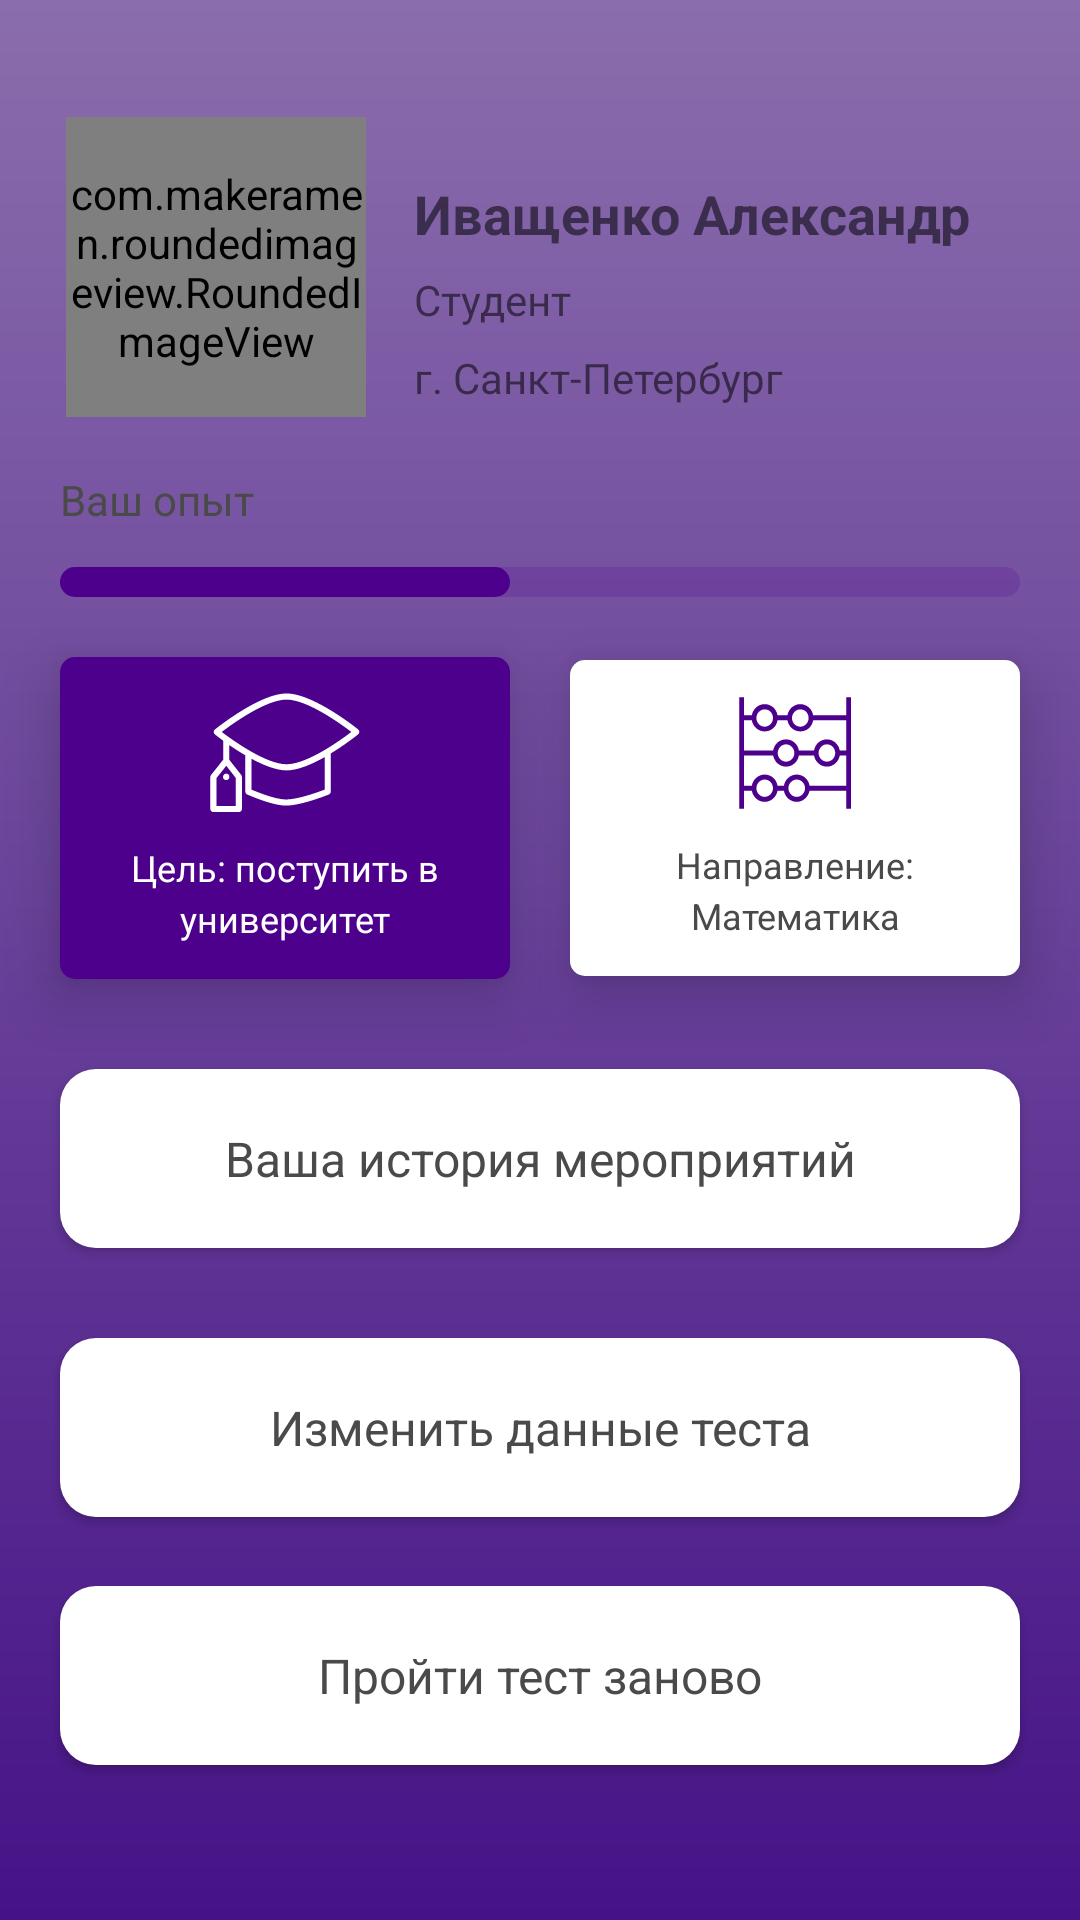

The Android layout XML behind this screen, and the referenced resources:
<!-- AndroidManifest.xml: application theme AppTheme -->
<!-- res/layout/fragment_profile.xml -->
<?xml version="1.0" encoding="utf-8"?>
<android.support.constraint.ConstraintLayout xmlns:android="http://schemas.android.com/apk/res/android"
    xmlns:app="http://schemas.android.com/apk/res-auto"
    xmlns:tools="http://schemas.android.com/tools"
    android:layout_width="match_parent"
    android:layout_height="match_parent"
    tools:context=".view.ProfileFragment">

    <com.makeramen.roundedimageview.RoundedImageView
        android:id="@+id/profileAvatar"
        android:layout_width="100dp"
        android:layout_height="100dp"
        android:layout_marginStart="22dp"
        android:layout_marginTop="39dp"
        android:scaleType="centerCrop"
        app:layout_constraintStart_toStartOf="parent"
        app:layout_constraintTop_toTopOf="parent"
        app:riv_corner_radius="50dp"
        tools:src="@tools:sample/avatars" />

    <TextView
        android:id="@+id/profileName"
        android:layout_width="0dp"
        android:layout_height="wrap_content"
        android:layout_marginStart="16dp"
        android:layout_marginTop="20dp"
        android:layout_marginEnd="17dp"
        android:ellipsize="end"
        android:singleLine="true"
        android:text="Иващенко Александр"
        android:textSize="18sp"
        android:textStyle="bold"
        app:layout_constraintEnd_toEndOf="parent"
        app:layout_constraintStart_toEndOf="@id/profileAvatar"
        app:layout_constraintTop_toTopOf="@id/profileAvatar" />

    <TextView
        android:id="@+id/profileRole"
        android:layout_width="0dp"
        android:layout_height="wrap_content"
        android:layout_marginTop="7dp"
        android:ellipsize="end"
        android:singleLine="true"
        android:text="Студент"
        android:textSize="14sp"
        app:layout_constraintEnd_toEndOf="@id/profileName"
        app:layout_constraintStart_toStartOf="@id/profileName"
        app:layout_constraintTop_toBottomOf="@id/profileName" />

    <TextView
        android:id="@+id/profileCity"
        android:layout_width="0dp"
        android:layout_height="wrap_content"
        android:layout_marginTop="7dp"
        android:ellipsize="end"
        android:singleLine="true"
        android:text="г. Санкт-Петербург"
        android:textSize="14sp"
        app:layout_constraintEnd_toEndOf="@id/profileRole"
        app:layout_constraintStart_toStartOf="@id/profileRole"
        app:layout_constraintTop_toBottomOf="@id/profileRole" />

    <TextView
        android:id="@+id/profileExperienceFragment"
        android:layout_width="wrap_content"
        android:layout_height="wrap_content"
        android:layout_marginStart="20dp"
        android:layout_marginTop="18dp"
        android:text="Ваш опыт"
        android:textColor="@color/text_dark_gray"
        app:layout_constraintStart_toStartOf="parent"
        app:layout_constraintTop_toBottomOf="@id/profileAvatar" />

    <View
        android:id="@+id/profileExperience"
        android:layout_width="0dp"
        android:layout_height="10dp"
        android:layout_marginStart="20dp"
        android:layout_marginEnd="20dp"
        android:layout_marginTop="13dp"
        android:background="@drawable/profile_progress_background"
        app:layout_constraintStart_toStartOf="parent"
        app:layout_constraintEnd_toEndOf="parent"
        app:layout_constraintTop_toBottomOf="@id/profileExperienceFragment"/>

    <View
        android:id="@+id/profileExperience2"
        android:layout_width="0dp"
        android:layout_height="10dp"
        android:layout_marginStart="20dp"
        android:layout_marginEnd="190dp"
        android:layout_marginTop="13dp"
        android:background="@drawable/profile_progress_background2"
        app:layout_constraintStart_toStartOf="parent"
        app:layout_constraintEnd_toEndOf="parent"
        app:layout_constraintTop_toBottomOf="@id/profileExperienceFragment"/>

    <TextView
        android:id="@+id/profileGoal"
        android:layout_width="0dp"
        android:layout_height="wrap_content"
        android:layout_marginStart="20dp"
        android:layout_marginTop="20dp"
        android:layout_marginEnd="20dp"
        android:background="@drawable/profile_violet_background_rounded"
        android:clickable="true"
        android:drawableTop="@drawable/ic_goal"
        android:drawablePadding="10dp"
        android:elevation="12dp"
        android:ellipsize="end"
        android:focusable="true"
        android:gravity="center"
        android:lineSpacingExtra="3sp"
        android:lines="2"
        android:padding="12dp"
        android:text="Цель: поступить в университет"
        android:textColor="@color/white"
        android:textSize="12sp"
        app:layout_constraintEnd_toStartOf="@id/profilePath"
        app:layout_constraintStart_toStartOf="parent"
        app:layout_constraintTop_toBottomOf="@id/profileExperience" />

    <TextView
        android:id="@+id/profilePath"
        android:layout_width="0dp"
        android:layout_height="wrap_content"
        android:layout_marginEnd="20dp"
        android:background="@drawable/profile_white_background_rounded"
        android:clickable="true"
        android:drawableTop="@drawable/ic_path"
        android:drawablePadding="10dp"
        android:elevation="12dp"
        android:ellipsize="end"
        android:focusable="true"
        android:gravity="center"
        android:lineSpacingExtra="3sp"
        android:lines="2"
        android:padding="12dp"
        android:text="Направление: Математика"
        android:textColor="@color/text_dark_gray"
        android:textSize="12sp"
        app:layout_constraintBottom_toBottomOf="@id/profileGoal"
        app:layout_constraintEnd_toEndOf="parent"
        app:layout_constraintStart_toEndOf="@id/profileGoal"
        app:layout_constraintTop_toTopOf="@id/profileGoal" />

    <TextView
        android:id="@+id/profileChangeHistory"
        android:layout_width="0dp"
        android:layout_height="wrap_content"
        android:layout_marginTop="30dp"
        android:background="@drawable/profile_white_background_rounded_2"
        android:clickable="true"
        android:elevation="2dp"
        android:ellipsize="end"
        android:focusable="true"
        android:gravity="center"
        android:padding="19dp"
        android:singleLine="true"
        android:text="Ваша история мероприятий"
        android:textColor="@color/text_dark_gray"
        android:textSize="16sp"
        app:layout_constraintEnd_toEndOf="@id/profilePath"
        app:layout_constraintStart_toStartOf="@id/profileGoal"
        app:layout_constraintTop_toBottomOf="@id/profileGoal" />

    <TextView
        android:id="@+id/profileChangeTest"
        android:layout_width="0dp"
        android:layout_height="wrap_content"
        android:layout_marginTop="30dp"
        android:background="@drawable/profile_white_background_rounded_2"
        android:clickable="true"
        android:elevation="2dp"
        android:ellipsize="end"
        android:focusable="true"
        android:gravity="center"
        android:padding="19dp"
        android:singleLine="true"
        android:text="Изменить данные теста"
        android:textColor="@color/text_dark_gray"
        android:textSize="16sp"
        app:layout_constraintEnd_toEndOf="@id/profilePath"
        app:layout_constraintStart_toStartOf="@id/profileGoal"
        app:layout_constraintTop_toBottomOf="@id/profileChangeHistory" />

    <TextView
        android:id="@+id/profileRepeatTest"
        android:layout_width="0dp"
        android:layout_height="wrap_content"
        android:layout_marginTop="23dp"
        android:background="@drawable/profile_white_background_rounded_2"
        android:clickable="true"
        android:elevation="2dp"
        android:ellipsize="end"
        android:focusable="true"
        android:gravity="center"
        android:padding="19dp"
        android:singleLine="true"
        android:text="Пройти тест заново"
        android:textColor="@color/text_dark_gray"
        android:textSize="16sp"
        app:layout_constraintEnd_toEndOf="@id/profileChangeTest"
        app:layout_constraintStart_toStartOf="@id/profileChangeTest"
        app:layout_constraintTop_toBottomOf="@id/profileChangeTest" />

</android.support.constraint.ConstraintLayout>
<!-- resources referenced by this layout -->
<resources>
  <color name="text_dark_gray">#4a4a4a</color>
  <color name="white">@android:color/white</color>
  <!-- drawable profile_progress_background (drawable) -->
  <?xml version="1.0" encoding="utf-8"?>
  <shape android:shape="rectangle" xmlns:android="http://schemas.android.com/apk/res/android">
      <corners android:radius="5dp"/>
      <solid android:color="#324d008c"/>
  </shape>
  <!-- drawable profile_progress_background2 (drawable) -->
  <?xml version="1.0" encoding="utf-8"?>
  <shape android:shape="rectangle" xmlns:android="http://schemas.android.com/apk/res/android">
      <corners android:radius="5dp"/>
      <solid android:color="@color/colorAccent"/>
  </shape>
  <!-- drawable profile_violet_background_rounded (drawable) -->
  <?xml version="1.0" encoding="utf-8"?>
  <ripple android:color="@color/white"
      xmlns:android="http://schemas.android.com/apk/res/android">
      <item>
          <shape xmlns:android="http://schemas.android.com/apk/res/android"
              android:shape="rectangle">
              <solid android:color="@color/colorAccent" />
              <corners android:radius="5dp" />
          </shape>
      </item>
  </ripple>
  <!-- drawable profile_white_background_rounded (drawable) -->
  <?xml version="1.0" encoding="utf-8"?>
  <ripple android:color="@color/colorAccent"
      xmlns:android="http://schemas.android.com/apk/res/android">
      <item>
          <shape xmlns:android="http://schemas.android.com/apk/res/android"
              android:shape="rectangle">
              <solid android:color="@color/white" />
              <corners android:radius="5dp" />
          </shape>
      </item>
  </ripple>
  <!-- drawable profile_white_background_rounded_2 (drawable) -->
  <?xml version="1.0" encoding="utf-8"?>
  <ripple android:color="@color/colorAccent"
      xmlns:android="http://schemas.android.com/apk/res/android">
      <item>
          <shape android:shape="rectangle"
              xmlns:android="http://schemas.android.com/apk/res/android">
              <solid android:color="@color/white" />
              <corners android:radius="12dp" />
          </shape>
      </item>
  </ripple>
  <style name="AppTheme" parent="Theme.AppCompat.Light.NoActionBar">
          <item name="colorPrimary">@color/colorPrimary</item>
          <item name="colorPrimaryDark">@color/colorPrimaryDark</item>
          <item name="colorAccent">@color/colorAccent</item>
          <item name="android:windowLightStatusBar">false</item>
          <item name="android:windowBackground">@drawable/blue_window_background</item>
          <item name="android:statusBarColor">@android:color/transparent</item>
          <item name="android:windowSoftInputMode">adjustPan|stateHidden</item>
      </style>
  <color name="colorAccent">#4d008c</color>
  <color name="colorPrimary">#FAFAFA</color>
  <color name="colorPrimaryDark">@color/colorPrimary</color>
  <!-- drawable blue_window_background (drawable) -->
  <?xml version="1.0" encoding="utf-8"?>
  <shape xmlns:android="http://schemas.android.com/apk/res/android">
      <gradient android:startColor="@color/gradient_start_color"
                android:endColor="@color/gradient_end_color"
                android:angle="270"/>
  </shape>
  <color name="gradient_start_color">#8a6dac</color>
  <color name="gradient_end_color">#461387</color>
</resources>
